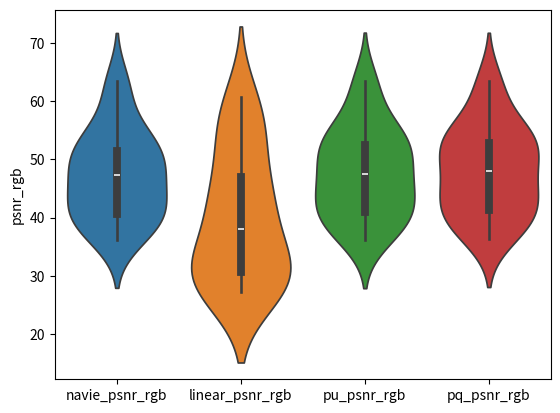
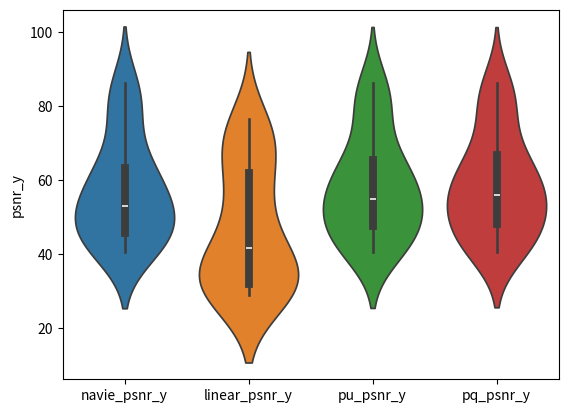
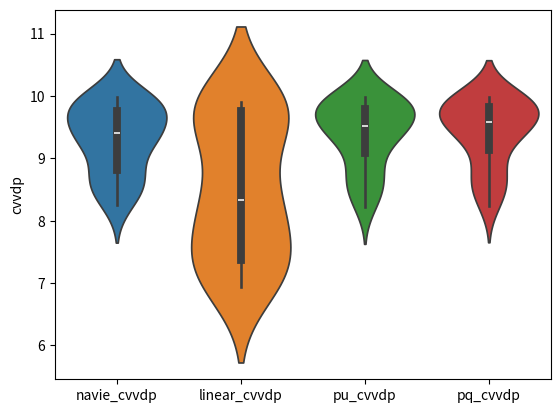
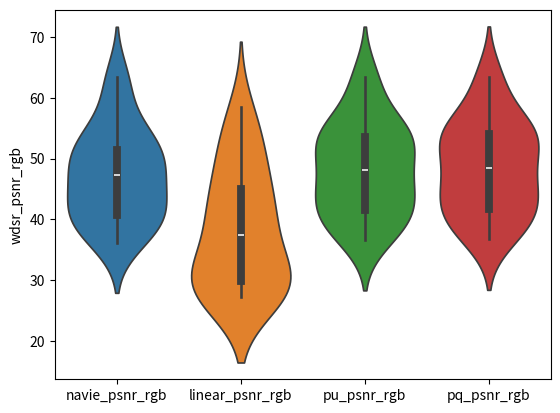
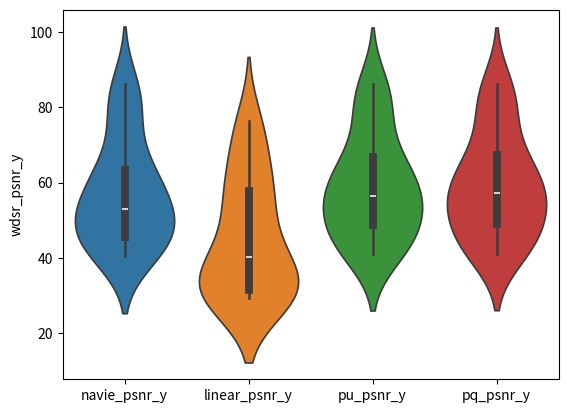
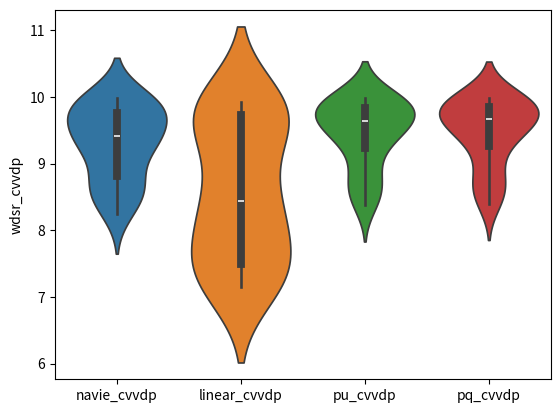
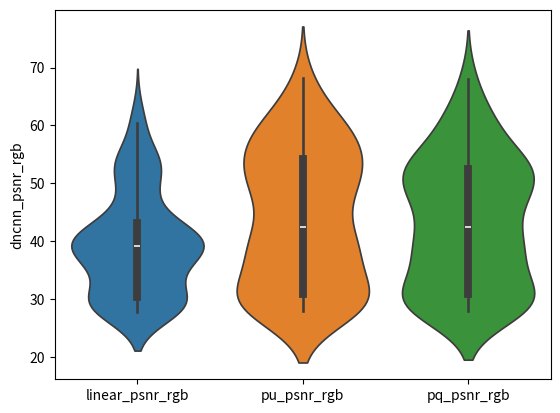
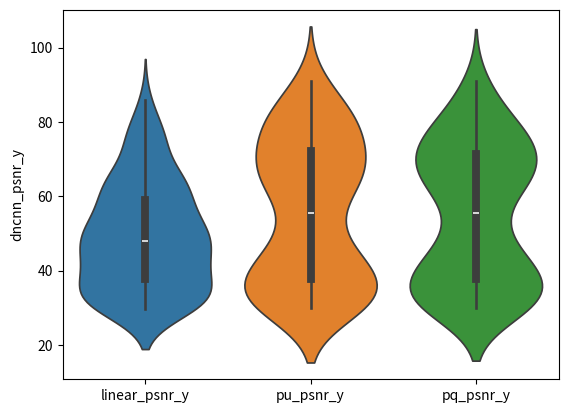
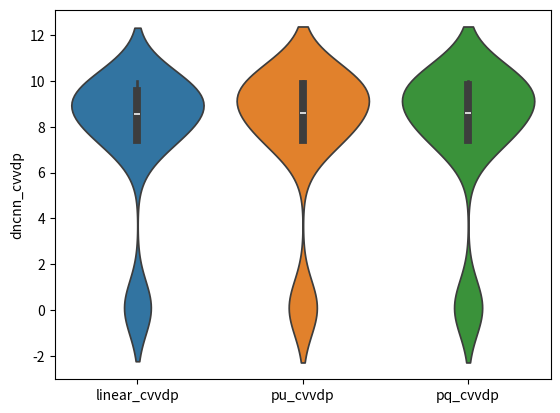

These charts were generated, in order, by the following Python code:
import scipy.stats as stats
import numpy as np
import seaborn as sns
import pandas as pd
import matplotlib.pyplot as plt



# ********************************************* EDSR *********************************************
if 1:
    navie_psnr_rgb= [42.3617, 42.2483, 46.8167, 37.2652, 45.1487, 63.409, 36.1996, 51.0323, 47.7487, 40.0868, 47.9425, 43.1203, 39.9199, 51.2866, 49.4526, 61.8666, 51.4706, 56.4004, 38.04, 54.1844, 53.6496, 40.1452]
    linear_psnr_rgb= [31.2766, 31.9791, 44.2531, 36.6029, 44.911, 60.6837, 27.335, 42.0781, 28.2908, 31.4776, 27.2305, 28.7293, 30.4772, 40.6892, 31.7934, 59.9276, 47.5458, 55.1204, 28.1383, 54.1844, 53.4545, 39.5661]
    log_psnr_rg= []
    pu_psnr_rgb= [42.6047, 42.934, 47.1148, 37.7485, 45.3128, 63.409, 36.2016, 52.5951, 48.0133, 40.1125, 47.8372, 44.3279, 40.2301, 52.14, 51.4325, 62.0177, 51.9473, 56.4319, 37.976, 54.1951, 54.8418, 40.4956]
    pq_psnr_rgb= [42.7952, 43.7031, 47.6296, 37.819, 45.3175, 63.409, 36.3704, 52.9543, 49.3245, 40.7018, 48.4952, 44.7345, 40.3636, 52.6168, 52.5558, 61.988, 52.1529, 56.4287, 38.2368, 54.179, 55.2472, 40.5454]
    navie_psnr_y= [44.3126, 44.6994, 60.2547, 60.2108, 68.0638, 86.2484, 40.537, 51.5516, 50.775, 54.4545, 50.8824, 48.2229, 43.4566, 54.8353, 51.3997, 84.2931, 63.3531, 79.0725, 40.7857, 62.9934, 76.5973, 41.9227]
    linear_psnr_y= [34.934, 34.9704, 52.5787, 58.6471, 67.0358, 71.7078, 28.8777, 42.3375, 31.6713, 35.5501, 29.1067, 29.4355, 31.2191, 41.7057, 33.1029, 71.5051, 52.1898, 72.1087, 30.2978, 62.9934, 76.4023, 41.4572]
    log_psnr_y= []
    pu_psnr_y= [44.8151, 46.5037, 62.3287, 60.6939, 68.2345, 86.2484, 40.4852, 53.5236, 51.7713, 55.7155, 51.3155, 50.5356, 43.419, 57.7395, 53.9429, 84.4303, 66.062, 79.1094, 40.9863, 63.074, 77.7895, 42.2403]
    pq_psnr_y= [44.9224, 47.0132, 63.2518, 60.7643, 68.2393, 86.2484, 40.6258, 53.9379, 52.6408, 56.7475, 51.6904, 51.2, 43.5137, 58.2836, 54.8899, 84.4138, 67.8375, 79.1068, 41.1053, 62.9537, 78.195, 42.286]
    navie_cvvdp= [8.6396, 8.7445, 9.6188, 9.7385, 9.8731, 9.987, 8.2492, 9.2435, 9.2518, 9.4614, 9.3869, 9.0232, 8.6113, 9.4372, 9.276, 9.9706, 9.7047, 9.9648, 8.3687, 9.7647, 9.8994, 8.6123]
    linear_cvvdp= [7.1142, 6.9423, 9.2767, 9.7136, 9.8607, 9.8907, 7.3931, 8.2909, 7.3717, 8.1232, 7.7942, 7.3115, 8.1655, 8.3715, 7.2113, 9.8725, 9.2715, 9.898, 7.0458, 9.7647, 9.8928, 8.5531]
    log_cvvdp= []
    pu_cvvdp= [8.7742, 9.0332, 9.7219, 9.7693, 9.8873, 9.987, 8.217, 9.4318, 9.3393, 9.5702, 9.4411, 9.2575, 8.5731, 9.6284, 9.4777, 9.9744, 9.8026, 9.9655, 8.4168, 9.7671, 9.9266, 8.6749]
    pq_cvvdp= [8.7803, 9.0715, 9.7442, 9.7692, 9.8873, 9.987, 8.2389, 9.4499, 9.3897, 9.6242, 9.4731, 9.3007, 8.5847, 9.6491, 9.5278, 9.9744, 9.8326, 9.9655, 8.4296, 9.7631, 9.9329, 8.6867]

    # print(len(navie_psnr_rgb), len(linear_psnr_rgb), len(pu_psnr_rgb), len(pq_psnr_rgb  ))

    # Perform t-test
    t_statistic, p_value = stats.ttest_ind(linear_psnr_rgb, pu_psnr_rgb)
    print('t statistic:', t_statistic)
    print('p value:', p_value)

    navie_psnr_rgb = np.array(navie_psnr_rgb)
    linear_psnr_rgb = np.array(linear_psnr_rgb)
    pu_psnr_rgb = np.array(pu_psnr_rgb)
    pq_psnr_rgb = np.array(pq_psnr_rgb)
    print(np.mean(navie_psnr_rgb), np.mean(linear_psnr_rgb), np.mean(pu_psnr_rgb), np.mean(pq_psnr_rgb))
    psnr_rgb_df = pd.DataFrame({'navie_psnr_rgb': navie_psnr_rgb, 'linear_psnr_rgb': linear_psnr_rgb, 'pu_psnr_rgb': pu_psnr_rgb, 'pq_psnr_rgb': pq_psnr_rgb})


    navie_psnr_y = np.array(navie_psnr_y)
    linear_psnr_y = np.array(linear_psnr_y)
    pu_psnr_y = np.array(pu_psnr_y)
    pq_psnr_y = np.array(pq_psnr_y)
    print(np.mean(navie_psnr_y), np.mean(linear_psnr_y), np.mean(pu_psnr_y), np.mean(pq_psnr_y))
    psnr_y_df = pd.DataFrame({ 'navie_psnr_y': navie_psnr_y , 'linear_psnr_y': linear_psnr_y, 'pu_psnr_y': pu_psnr_y, 'pq_psnr_y': pq_psnr_y})

    navie_cvvdp = np.array(navie_cvvdp)
    linear_cvvdp = np.array(linear_cvvdp)
    pu_cvvdp = np.array(pu_cvvdp)
    pq_cvvdp = np.array(pq_cvvdp)
    print(np.mean(navie_cvvdp), np.mean(linear_cvvdp), np.mean(pu_cvvdp), np.mean(pq_cvvdp))
    cvvdp_df = pd.DataFrame({'navie_cvvdp': navie_cvvdp, 'linear_cvvdp': linear_cvvdp, 'pu_cvvdp': pu_cvvdp, 'pq_cvvdp': pq_cvvdp})


    sns.violinplot(data=psnr_rgb_df)
    plt.ylabel('psnr_rgb')
    plt.savefig('psnr_rgb.png')
    plt.clf()

    sns.violinplot(data=psnr_y_df)
    plt.ylabel('psnr_y')
    plt.savefig('psnr_y.png')
    plt.clf()

    sns.violinplot(data=cvvdp_df)
    plt.ylabel('cvvdp')
    plt.savefig('cvvdp.png')
    plt.clf()

# ********************************************* WDSR *********************************************
if 1:
    navie_psnr_rgb= [42.3617, 42.2483, 46.8167, 37.2652, 45.1487, 63.409, 36.1996, 51.0323, 47.7487, 40.0868, 47.9425, 43.1203, 39.9199, 51.2866, 49.4526, 61.8666, 51.4706, 56.4004, 38.04, 54.1844, 53.6496, 40.1452]
    linear_psnr_rgb= [29.8302, 31.1368, 41.8324, 36.4386, 44.3173, 58.5204, 27.3148, 39.217, 27.9642, 30.8947, 27.1859, 28.7452, 30.1661, 38.3215, 30.8835, 49.9682, 45.2492, 47.5864, 27.5826, 54.1844, 53.4222, 39.5493]
    log_psnr_rg= []
    pu_psnr_rgb= [43.3785, 44.277, 47.7944, 38.1857, 45.4414, 63.415, 36.6188, 53.1005, 49.5656, 40.908, 48.4626, 44.6662, 40.7117, 52.897, 53.7129, 62.1999, 52.6282, 56.5086, 38.2928, 54.196, 55.194, 40.5511]
    pq_psnr_rgb= [43.5805, 44.7393, 48.079, 38.3108, 45.5003, 63.414, 36.7324, 53.5365, 50.2225, 41.202, 48.7072, 44.8821, 40.7564, 53.1575, 54.8778, 62.2976, 52.9623, 56.5007, 38.4215, 54.2247, 55.4299, 40.6047]
    navie_psnr_y= [44.3126, 44.6994, 60.2547, 60.2108, 68.0638, 86.2484, 40.537, 51.5516, 50.775, 54.4545, 50.8824, 48.2229, 43.4566, 54.8353, 51.3997, 84.2931, 63.3531, 79.0725, 40.7857, 62.9934, 76.5973, 41.9227]
    linear_psnr_y= [31.8063, 33.3353, 48.3736, 59.004, 58.6108, 74.3149, 29.2739, 40.549, 31.1279, 35.873, 29.2885, 29.677, 31.3527, 39.9235, 32.1557, 54.8454, 50.3683, 68.9336, 29.5655, 62.9934, 76.3699, 41.45]
    log_psnr_y= []
    pu_psnr_y= [45.5393, 47.8852, 63.4093, 61.1312, 68.3628, 86.2548, 40.9942, 54.1568, 52.8403, 56.7965, 51.7552, 51.0869, 43.9029, 58.4663, 56.159, 84.6509, 68.0282, 79.1931, 41.2502, 63.0807, 78.1417, 42.2701]
    pq_psnr_y= [45.7188, 48.2578, 63.9676, 61.2566, 68.4226, 86.2533, 41.0761, 54.6631, 53.3772, 57.259, 51.9729, 51.6229, 43.9459, 58.9025, 57.3163, 84.7378, 69.6137, 79.1843, 41.3605, 63.0819, 78.3776, 42.3207]
    navie_cvvdp= [8.6396, 8.7445, 9.6188, 9.7385, 9.8731, 9.987, 8.2492, 9.2435, 9.2518, 9.4614, 9.3869, 9.0232, 8.6113, 9.4372, 9.276, 9.9706, 9.7047, 9.9648, 8.3687, 9.7647, 9.8994, 8.6123]
    linear_cvvdp= [7.2457, 7.1853, 9.2965, 9.7312, 9.7469, 9.9229, 7.4938, 8.4019, 7.5229, 8.3027, 7.8529, 7.4638, 8.2099, 8.4619, 7.3755, 9.7, 9.3184, 9.9224, 7.1509, 9.7647, 9.8937, 8.5534]
    log_cvvdp= []
    pu_cvvdp= [8.9043, 9.205, 9.7582, 9.7909, 9.8926, 9.987, 8.3793, 9.4795, 9.4221, 9.6375, 9.5028, 9.3001, 8.7167, 9.6689, 9.6303, 9.9791, 9.8449, 9.9674, 8.4915, 9.7674, 9.9317, 8.675]
    pq_cvvdp= [8.9321, 9.2339, 9.7689, 9.7978, 9.894, 9.987, 8.3977, 9.5095, 9.4485, 9.6516, 9.5218, 9.3298, 8.7245, 9.6884, 9.6862, 9.9795, 9.87, 9.9672, 8.5107, 9.7674, 9.9345, 8.6829]

    # print(len(navie_psnr_rgb), len(linear_psnr_rgb), len(pu_psnr_rgb), len(pq_psnr_rgb  ))

    # Perform t-test
    t_statistic, p_value = stats.ttest_ind(linear_psnr_rgb, pu_psnr_rgb)
    print('t statistic:', t_statistic)
    print('p value:', p_value)

    navie_psnr_rgb = np.array(navie_psnr_rgb)
    linear_psnr_rgb = np.array(linear_psnr_rgb)
    pu_psnr_rgb = np.array(pu_psnr_rgb)
    pq_psnr_rgb = np.array(pq_psnr_rgb)
    print(np.mean(navie_psnr_rgb), np.mean(linear_psnr_rgb), np.mean(pu_psnr_rgb), np.mean(pq_psnr_rgb))
    psnr_rgb_df = pd.DataFrame({'navie_psnr_rgb': navie_psnr_rgb, 'linear_psnr_rgb': linear_psnr_rgb, 'pu_psnr_rgb': pu_psnr_rgb, 'pq_psnr_rgb': pq_psnr_rgb})


    navie_psnr_y = np.array(navie_psnr_y)
    linear_psnr_y = np.array(linear_psnr_y)
    pu_psnr_y = np.array(pu_psnr_y)
    pq_psnr_y = np.array(pq_psnr_y)
    print(np.mean(navie_psnr_y), np.mean(linear_psnr_y), np.mean(pu_psnr_y), np.mean(pq_psnr_y))
    psnr_y_df = pd.DataFrame({ 'navie_psnr_y': navie_psnr_y , 'linear_psnr_y': linear_psnr_y, 'pu_psnr_y': pu_psnr_y, 'pq_psnr_y': pq_psnr_y})

    navie_cvvdp = np.array(navie_cvvdp)
    linear_cvvdp = np.array(linear_cvvdp)
    pu_cvvdp = np.array(pu_cvvdp)
    pq_cvvdp = np.array(pq_cvvdp)
    print(np.mean(navie_cvvdp), np.mean(linear_cvvdp), np.mean(pu_cvvdp), np.mean(pq_cvvdp))
    cvvdp_df = pd.DataFrame({'navie_cvvdp': navie_cvvdp, 'linear_cvvdp': linear_cvvdp, 'pu_cvvdp': pu_cvvdp, 'pq_cvvdp': pq_cvvdp})


    sns.violinplot(data=psnr_rgb_df)
    plt.ylabel('wdsr_psnr_rgb')
    plt.savefig('wdsr_psnr_rgb.png')
    plt.clf()

    sns.violinplot(data=psnr_y_df)
    plt.ylabel('wdsr_psnr_y')
    plt.savefig('wdsr_psnr_y.png')
    plt.clf()

    sns.violinplot(data=cvvdp_df)
    plt.ylabel('wdsr_cvvdp')
    plt.savefig('wdsr_cvvdp.png')
    plt.clf()



# ********************************************* DnCNN *********************************************
if 1:
    navie_psnr_rgb= []
    linear_psnr_rgb= [42.3824, 40.1318, 39.8025, 38.9962, 38.3296, 52.308, 40.7266, 38.4851, 38.1962, 37.5453, 36.7468, 41.1742, 46.8378, 41.5966, 41.552, 39.5523, 38.3179, 48.2088, 35.3434, 35.4863, 35.5461, 34.8416, 34.6853, 35.8713, 43.9228, 41.8861, 41.5781, 40.3978, 38.4794, 44.7377, 60.0706, 46.2871, 44.7776, 40.7452, 39.7875, 63.0885, 29.8519, 29.6115, 30.009, 29.5691, 29.4249, 30.3339, 55.4596, 41.64, 42.099, 40.4529, 38.8062, 59.8098, 28.077, 27.9998, 27.9929, 27.8734, 27.8462, 28.1733, 30.4919, 30.2353, 30.4093, 30.0308, 29.9521, 30.958, 28.3193, 28.2791, 28.1354, 28.0841, 28.1032, 28.3841, 28.7392, 28.7159, 28.5275, 28.5014, 28.4331, 28.7666, 35.6374, 34.3318, 34.2712, 34.0248, 34.0036, 35.8164, 48.7494, 40.0423, 41.0659, 39.2633, 38.5239, 49.8194, 38.7791, 36.65, 36.5796, 36.3956, 35.9641, 38.8074, 60.0286, 42.9937, 46.3714, 41.1359, 39.9867, 60.4565, 48.7264, 44.0955, 42.3166, 39.3015, 38.6646, 49.4598, 52.9992, 41.5607, 41.3936, 39.6297, 39.6482, 55.2341, 30.4698, 30.1689, 30.0486, 30.0422, 29.982, 30.5285, 54.1515, 54.1515, 54.1515, 54.1276, 52.1323, 54.1844, 52.9276, 52.9283, 52.9276, 52.9383, 50.7945, 53.0468, 39.5888, 39.4268, 39.3896, 39.3591, 38.7853, 39.5827]
    log_psnr_rg= []
    pu_psnr_rgb= [64.9933, 63.4568, 64.0025, 66.6245, 67.8076, 68.1972, 41.0545, 40.9501, 40.9607, 41.0796, 41.1015, 41.1855, 47.2187, 47.9296, 47.9998, 46.8959, 48.06, 48.6611, 37.5979, 35.7231, 35.8194, 35.3344, 35.7703, 37.9847, 44.0386, 43.9222, 44.7207, 43.9201, 44.7271, 44.9225, 60.073, 58.3962, 57.9075, 59.445, 59.624, 63.0932, 29.9855, 29.8835, 30.3576, 29.9424, 29.8243, 30.4748, 60.1833, 58.13, 58.2864, 59.6588, 60.3894, 60.6136, 28.0712, 28.0195, 27.9937, 28.0855, 28.0678, 28.1733, 31.9197, 30.7154, 30.9272, 30.4754, 30.383, 32.8849, 28.3123, 28.2842, 28.334, 28.3209, 28.3487, 28.3834, 29.1221, 28.825, 28.7607, 28.7346, 28.766, 29.1876, 35.9807, 35.7451, 35.8277, 35.7321, 35.8002, 36.1502, 49.3355, 49.1511, 49.8308, 49.1861, 49.9721, 50.1361, 38.7743, 38.7589, 38.7447, 38.7871, 38.7332, 38.8074, 58.4526, 56.1031, 57.8046, 59.0736, 60.3397, 60.5066, 50.6793, 49.3689, 49.9443, 49.504, 49.4773, 50.6353, 53.0317, 55.1437, 55.0929, 55.1917, 55.1908, 55.2396, 30.4697, 30.4193, 30.4475, 30.4448, 30.4165, 30.5285, 54.335, 54.2328, 54.2202, 54.0586, 54.1215, 54.4663, 54.2355, 52.9618, 52.9243, 52.9243, 52.8963, 55.2724, 40.5257, 40.0089, 39.8009, 39.3862, 39.3412, 40.5868]
    pq_psnr_rgb= [52.2798, 61.7713, 63.7199, 66.8749, 68.0051, 67.9768, 40.9849, 40.512, 40.7807, 41.0556, 41.1014, 41.1859, 47.3159, 46.6277, 46.7114, 46.7944, 48.0618, 48.6585, 37.0929, 35.5088, 35.5972, 35.2809, 35.7703, 37.4916, 43.9798, 43.8445, 44.5746, 43.6488, 44.7229, 44.8237, 60.073, 51.4179, 50.9021, 55.8854, 59.2975, 63.0932, 29.9496, 29.8849, 30.362, 29.9413, 29.8242, 30.4983, 59.7444, 53.7191, 52.3168, 59.5361, 60.4299, 60.6294, 28.0712, 28.0195, 27.9937, 28.0842, 28.0658, 28.1977, 31.9371, 30.8627, 30.8971, 30.4359, 30.3634, 32.7241, 28.3124, 28.2839, 28.3252, 28.3094, 28.3473, 28.3855, 29.1694, 28.949, 28.7593, 28.7424, 28.7654, 29.248, 35.9752, 35.7925, 35.8798, 35.7414, 35.7987, 36.1646, 49.3396, 48.5493, 49.634, 48.5796, 49.9757, 50.1238, 38.7743, 38.6221, 38.6162, 38.7362, 38.7303, 38.8446, 58.9393, 46.623, 53.2883, 55.2014, 60.3452, 60.5427, 50.7444, 46.6315, 48.4179, 49.5059, 49.4799, 50.7034, 53.0243, 52.8911, 52.5036, 54.0205, 54.0083, 55.2403, 30.4808, 30.4123, 30.4343, 30.4313, 30.4099, 30.5414, 54.5064, 54.4558, 53.4252, 46.395, 52.5346, 54.8232, 53.3443, 52.9719, 52.4818, 50.9001, 50.6753, 54.1365, 40.7589, 40.3589, 40.0465, 39.4026, 39.3192, 40.8513]
    navie_psnr_y= []
    linear_psnr_y= [55.827, 48.9746, 48.6427, 47.7421, 46.876, 64.6137, 46.5717, 45.6677, 45.282, 44.904, 44.082, 46.688, 67.213, 55.0109, 54.8631, 50.2998, 47.5944, 68.4508, 58.2908, 58.1571, 58.0778, 55.7558, 51.1621, 58.8187, 66.8693, 61.9114, 59.7683, 57.1874, 49.5011, 67.6852, 83.0131, 66.8259, 63.1992, 52.2706, 49.9922, 86.0326, 32.5549, 32.5372, 32.5974, 32.5293, 32.4465, 32.6, 63.9739, 50.6509, 51.5293, 48.7881, 47.0661, 64.8312, 31.9058, 31.888, 31.8916, 31.8587, 31.8139, 31.9422, 38.6082, 38.5407, 38.5345, 38.4267, 38.3386, 38.6368, 30.903, 30.8953, 30.9225, 30.8717, 30.8769, 30.9284, 29.85, 29.8399, 29.8441, 29.8443, 29.8119, 29.8528, 37.7891, 37.672, 37.6135, 37.4279, 37.3629, 37.8274, 52.6851, 48.8317, 50.3197, 47.4327, 46.1497, 52.8092, 42.3168, 41.7301, 41.6172, 41.4718, 41.1835, 42.3162, 82.3655, 57.2524, 63.5889, 50.8255, 49.2241, 76.6184, 71.4645, 61.4989, 56.465, 49.556, 48.1723, 72.1633, 75.9314, 56.8492, 55.943, 49.7026, 49.5889, 78.1724, 33.1887, 33.1315, 33.0995, 33.1071, 33.0447, 33.1933, 62.9484, 62.9484, 62.9484, 62.9164, 61.011, 62.9934, 75.8753, 75.876, 75.8753, 75.886, 65.5829, 75.9945, 41.5935, 41.3675, 41.3229, 41.2853, 41.1983, 41.5673]
    log_psnr_y= []
    pu_psnr_y= [87.9381, 86.3075, 86.8905, 89.5131, 90.7143, 91.1436, 46.6992, 46.8034, 46.698, 46.8071, 46.6993, 46.7095, 67.9092, 68.2978, 68.3159, 67.6964, 68.3572, 68.6916, 60.5451, 58.6705, 58.7668, 58.2819, 58.7177, 60.9319, 66.9862, 66.8698, 67.6682, 66.8677, 67.6746, 67.8701, 83.0154, 81.3407, 80.8516, 82.3893, 82.5663, 86.0373, 32.5681, 32.545, 32.6178, 32.5936, 32.5342, 32.6211, 66.1411, 66.2284, 66.1949, 66.2228, 66.2376, 66.2445, 31.9038, 31.8909, 31.8943, 31.9083, 31.8951, 31.9422, 38.6386, 38.5618, 38.6394, 38.6098, 38.5973, 38.6828, 30.9, 30.8951, 30.9331, 30.9232, 30.9364, 30.9281, 29.9018, 29.8544, 29.8522, 29.8507, 29.8558, 29.9105, 37.8507, 37.7933, 37.8295, 37.7928, 37.7872, 37.8906, 52.8533, 52.8748, 52.8685, 52.8354, 52.8332, 52.88, 42.3297, 42.331, 42.2785, 42.3547, 42.2804, 42.3162, 81.3976, 79.0493, 80.7489, 82.0182, 83.2806, 83.4497, 73.3029, 72.0755, 72.6256, 72.2024, 72.18, 73.2754, 75.9652, 78.0818, 78.0298, 78.1301, 78.1249, 78.1779, 33.1887, 33.159, 33.1627, 33.1731, 33.1582, 33.1933, 62.9553, 62.9525, 62.952, 62.9448, 62.9472, 63.004, 77.1832, 75.9095, 75.872, 75.872, 75.8441, 78.2201, 42.1421, 41.6052, 41.4559, 41.2792, 41.2638, 42.2026]
    pq_psnr_y= [75.2274, 84.653, 86.6121, 89.7615, 90.9165, 90.9232, 46.6979, 46.7944, 46.6946, 46.8067, 46.6993, 46.7095, 67.9668, 67.5313, 67.5662, 67.6342, 68.3582, 68.6903, 60.0402, 58.4559, 58.5433, 58.2278, 58.7177, 60.4389, 66.9274, 66.7921, 67.5221, 66.5898, 67.6704, 67.7712, 83.0154, 74.365, 73.8491, 78.8316, 82.2402, 86.0373, 32.5773, 32.5633, 32.6335, 32.596, 32.5342, 32.6223, 66.1318, 65.4885, 64.863, 66.2189, 66.2384, 66.2448, 31.9038, 31.8909, 31.8943, 31.9083, 31.8951, 31.9483, 38.639, 38.5663, 38.6385, 38.6085, 38.5967, 38.6796, 30.9, 30.8951, 30.933, 30.9231, 30.9364, 30.9285, 29.9081, 29.8717, 29.8529, 29.8528, 29.8558, 29.9193, 37.8745, 37.8242, 37.8545, 37.7987, 37.7873, 37.9122, 52.8557, 52.8678, 52.8673, 52.8301, 52.8332, 52.8839, 42.3297, 42.3293, 42.277, 42.3541, 42.2804, 42.3231, 81.8839, 69.4153, 74.7706, 78.1478, 83.2869, 83.4857, 73.3633, 69.4492, 71.1765, 72.2042, 72.1825, 73.3388, 75.9579, 75.8331, 75.4454, 76.9612, 76.9457, 78.1787, 33.1909, 33.1589, 33.1626, 33.1729, 33.1582, 33.196, 62.9625, 62.9607, 62.9201, 62.1898, 62.8737, 63.0184, 76.2921, 75.9196, 75.4295, 73.8479, 73.6231, 77.0842, 42.2154, 41.9564, 41.8347, 41.6035, 41.2637, 42.2711]
    navie_cvvdp= []
    linear_cvvdp= [9.5499, 9.3083, 9.2915, 9.2393, 9.1831, 9.7426, 8.5927, 8.5878, 8.5727, 8.573, 8.5424, 8.5987, 9.7776, 9.5747, 9.5712, 9.3846, 9.2284, 9.7924, 9.5741, 9.5744, 9.5837, 9.5458, 9.4244, 9.5993, 9.8313, 9.7596, 9.7162, 9.6541, 9.347, 9.8493, 9.9795, 9.8731, 9.8068, 9.4835, 9.3718, 9.9865, 7.6027, 7.6007, 7.6084, 7.5961, 7.5852, 7.6189, 9.6436, 9.3756, 9.4103, 9.2895, 9.1852, 9.6522, 7.3908, 7.3888, 7.3883, 7.3944, 7.3906, 7.3907, 8.5303, 8.5268, 8.5284, 8.5262, 8.5218, 8.5298, 7.9647, 7.9599, 7.9652, 7.9614, 7.9617, 7.9675, 7.4275, 7.424, 7.4274, 7.4274, 7.4279, 7.4294, 8.547, 8.529, 8.5158, 8.4859, 8.4748, 8.5572, 9.1525, 9.0943, 9.12, 9.0559, 9.0054, 9.1572, 8.3983, 8.391, 8.3847, 8.389, 8.3752, 8.3968, 9.9603, 9.6401, 9.7636, 9.4031, 9.3271, 9.8995, 9.8392, 9.7553, 9.6356, 9.3495, 9.2686, 9.8497, 9.95, 9.6471, 9.6169, 9.3545, 9.3465, 9.96, 7.4054, 7.3972, 7.3991, 7.3993, 7.3964, 7.4043, 0.1, 0.1, 0.1, 0.1, 0.1, 0.1, 0.1, 0.1, 0.1, 0.1, 0.1, 0.1, 0.1, 0.1, 0.1, 0.1, 0.1, 0.1]
    log_cvvdp= []
    pu_cvvdp= [9.9859, 9.9755, 9.9786, 9.9759, 9.987, 9.9872, 8.5979, 8.608, 8.598, 8.6081, 8.5977, 8.5985, 9.7959, 9.79, 9.7925, 9.7841, 9.7915, 9.7997, 9.7711, 9.6115, 9.6133, 9.5756, 9.5877, 9.7837, 9.8547, 9.8346, 9.8501, 9.832, 9.8474, 9.8748, 9.9795, 9.9766, 9.9756, 9.9785, 9.9786, 9.9865, 7.6298, 7.6014, 7.6092, 7.6007, 7.5966, 7.6459, 9.6663, 9.6696, 9.6686, 9.6684, 9.6683, 9.6684, 7.3911, 7.3905, 7.3912, 7.3916, 7.3894, 7.3907, 8.5317, 8.5261, 8.531, 8.5312, 8.5317, 8.533, 7.9655, 7.9657, 7.9695, 7.9681, 7.9696, 7.9677, 7.4255, 7.4143, 7.4291, 7.4283, 7.4299, 7.4321, 8.577, 8.5574, 8.5579, 8.5509, 8.5516, 8.5879, 9.1601, 9.1602, 9.1604, 9.1572, 9.1565, 9.162, 8.3984, 8.3987, 8.3929, 8.4011, 8.3933, 8.3968, 9.9423, 9.9508, 9.9487, 9.9636, 9.9645, 9.9645, 9.8824, 9.8512, 9.856, 9.8492, 9.8493, 9.8767, 9.9501, 9.9599, 9.9598, 9.9599, 9.9599, 9.96, 7.4053, 7.4022, 7.402, 7.4037, 7.402, 7.4042, 0.1, 0.1, 0.1, 0.1, 0.1, 0.1, 0.1, 0.1, 0.1, 0.1, 0.1, 0.1, 0.1, 0.1, 0.1, 0.1, 0.1, 0.1]
    pq_cvvdp= [9.9678, 9.9758, 9.9817, 9.9839, 9.9867, 9.9872, 8.5979, 8.608, 8.598, 8.6081, 8.5977, 8.5985, 9.7958, 9.7894, 9.7922, 9.7841, 9.7915, 9.7986, 9.7181, 9.6067, 9.6101, 9.5745, 9.5876, 9.7315, 9.8441, 9.8341, 9.8494, 9.8318, 9.8474, 9.8631, 9.9795, 9.9595, 9.9578, 9.9745, 9.9784, 9.9865, 7.6445, 7.6306, 7.636, 7.6068, 7.5966, 7.6511, 9.6663, 9.6628, 9.6508, 9.6684, 9.6683, 9.6684, 7.3911, 7.3905, 7.3912, 7.3916, 7.3894, 7.3929, 8.5317, 8.5248, 8.5306, 8.5311, 8.5317, 8.5325, 7.9655, 7.9657, 7.9695, 7.9681, 7.9696, 7.9678, 7.4312, 7.4048, 7.414, 7.4151, 7.4299, 7.4415, 8.5916, 8.5722, 8.5725, 8.5563, 8.5517, 8.6022, 9.1613, 9.1617, 9.1612, 9.1591, 9.1565, 9.1636, 8.3984, 8.3987, 8.3929, 8.4011, 8.3933, 8.3982, 9.9384, 9.905, 9.8778, 9.9621, 9.9645, 9.9646, 9.8791, 9.8506, 9.8556, 9.8492, 9.8493, 9.874, 9.9501, 9.9574, 9.9569, 9.959, 9.9588, 9.96, 7.406, 7.4021, 7.402, 7.4036, 7.402, 7.4049, 0.1, 0.1, 0.1, 0.1, 0.1, 0.1, 0.1, 0.1, 0.1, 0.1, 0.1, 0.1, 0.1, 0.1, 0.1, 0.1, 0.1, 0.1]


    # print(len(linear_psnr_rgb), len(pu_psnr_rgb), len(pq_psnr_rgb))

    # Perform t-test
    t_statistic, p_value = stats.ttest_ind(linear_psnr_rgb, pq_psnr_rgb)
    print('t statistic:', t_statistic)
    print('p value:', p_value)

    navie_psnr_rgb = np.array(navie_psnr_rgb)
    linear_psnr_rgb = np.array(linear_psnr_rgb)
    pu_psnr_rgb = np.array(pu_psnr_rgb)
    pq_psnr_rgb = np.array(pq_psnr_rgb)
    print(np.mean(linear_psnr_rgb), np.mean(pu_psnr_rgb), np.mean(pq_psnr_rgb))
    psnr_rgb_df = pd.DataFrame({'linear_psnr_rgb': linear_psnr_rgb, 'pu_psnr_rgb': pu_psnr_rgb, 'pq_psnr_rgb': pq_psnr_rgb})


    navie_psnr_y = np.array(navie_psnr_y)
    linear_psnr_y = np.array(linear_psnr_y)
    pu_psnr_y = np.array(pu_psnr_y)
    pq_psnr_y = np.array(pq_psnr_y)
    print(np.mean(linear_psnr_y), np.mean(pu_psnr_y), np.mean(pq_psnr_y))
    psnr_y_df = pd.DataFrame({ 'linear_psnr_y': linear_psnr_y, 'pu_psnr_y': pu_psnr_y, 'pq_psnr_y': pq_psnr_y})

    navie_cvvdp = np.array(navie_cvvdp)
    linear_cvvdp = np.array(linear_cvvdp)
    pu_cvvdp = np.array(pu_cvvdp)
    pq_cvvdp = np.array(pq_cvvdp)
    print(np.mean(linear_cvvdp), np.mean(pu_cvvdp), np.mean(pq_cvvdp))
    cvvdp_df = pd.DataFrame({'linear_cvvdp': linear_cvvdp, 'pu_cvvdp': pu_cvvdp, 'pq_cvvdp': pq_cvvdp})


    sns.violinplot(data=psnr_rgb_df)
    plt.ylabel('dncnn_psnr_rgb')
    plt.savefig('dncnn_psnr_rgb.png')
    plt.clf()

    sns.violinplot(data=psnr_y_df)
    plt.ylabel('dncnn_psnr_y')
    plt.savefig('dncnn_psnr_y.png')
    plt.clf()

    sns.violinplot(data=cvvdp_df)
    plt.ylabel('dncnn_cvvdp')
    plt.savefig('dncnn_cvvdp.png')
    plt.clf()



"""
------------------- super-res -------------------
EDSR
t statistic: -2.7234627089745396
p value: 0.009370920415052452
47.2634409090909 39.80657272727273 47.7236090909091 48.07128636363637
57.22375 46.810663636363635 58.22564545454546 58.63032272727273
9.310327272727273 8.505886363636364 9.392586363636363 9.411927272727272

WDSR
t statistic: -3.7769777754946885
p value: 0.0004936292060938952
47.2634409090909 38.19595 48.30481363636363 48.55180454545455
57.22375 44.96328181818182 58.87979999999998 59.2131409090909
9.310327272727273 8.568968181818182 9.451463636363638 9.46745


------------------- denoise -------------------
DnCNN
t statistic: -3.0213045866740336
p value: 0.002765893826202087
39.50819166666667 43.96426136363636 43.254508333333334
49.17157424242425 55.56540606060606 55.002667424242425
7.612794696969698 7.729848484848486 7.728222727272728
"""
